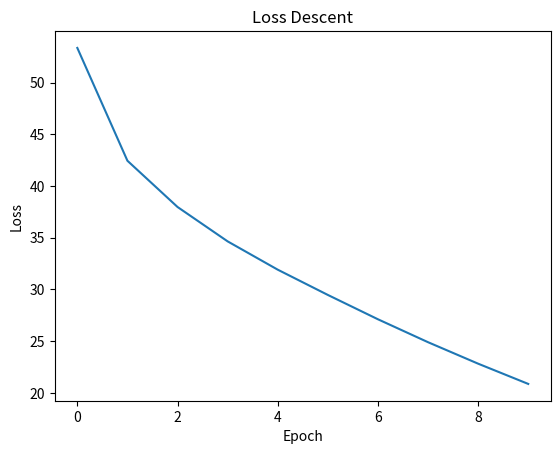

The matplotlib source for this figure:

"""
result from ExampleCode/resnet182.py


20230417 14:53
epoch [1] loss: 53.344
epoch [2] loss: 42.437
epoch [3] loss: 37.967
epoch [4] loss: 34.643
epoch [5] loss: 31.907
epoch [6] loss: 29.465
epoch [7] loss: 27.112
epoch [8] loss: 24.895
epoch [9] loss: 22.819
epoch [10] loss: 20.862
Finished Training
Total training Time: 0:10:50.915716
Accuracy of the network on the test images: 47 %

20230417 
20230417 14:34 result of resnet18
[10,  1200] loss: 1.359
[10,  1300] loss: 1.370
[10,  1400] loss: 1.395
[10,  1500] loss: 1.383
Finished Training
Total training Time: 0:10:28.642483
Accuracy of the network on the test images: 47 %


"""


import matplotlib.pyplot as plt

# Define the loss values
losses = [53.344, 42.437, 37.967, 34.643, 31.907, 29.465, 27.112, 24.895, 22.819, 20.862]

# Plot the loss descent
plt.plot(losses)
plt.title('Loss Descent')
plt.xlabel('Epoch')
plt.ylabel('Loss')
plt.show()
